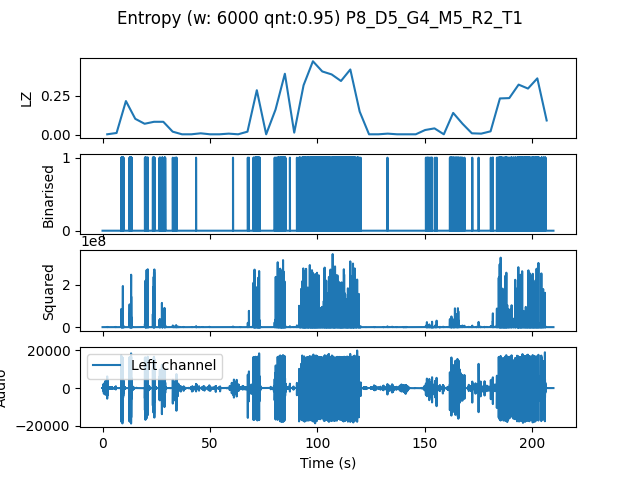

Data behind this chart, as committed beside it:
, t0, LZ, CTW
mean, 289351, 0.1225, 0.1555
0.0, 0.0, 0.004184, 0.0004299
4.354, 4.354, 0.01255, 0.04453
8.707, 8.707, 0.2155, 0.2963
13.06, 13.06, 0.1025, 0.1284
17.41, 17.41, 0.07112, 0.0815
21.77, 21.77, 0.08367, 0.103
26.12, 26.12, 0.08367, 0.09537
30.48, 30.48, 0.02092, 0.01844
34.83, 34.83, 0.004184, 0.0004299
39.18, 39.18, 0.004184, 0.0004299
43.54, 43.54, 0.01046, 0.004373
47.89, 47.89, 0.004184, 0.0004299
52.24, 52.24, 0.004184, 0.0004299
56.6, 56.6, 0.008367, 0.002553
60.95, 60.95, 0.004184, 0.0004299
65.31, 65.31, 0.02092, 0.01513
69.66, 69.66, 0.2845, 0.496
74.01, 74.01, 0.004184, 0.0004299
78.37, 78.37, 0.1611, 0.1862
82.72, 82.72, 0.3891, 0.6476
87.07, 87.07, 0.01464, 0.007954
91.43, 91.43, 0.3159, 0.6051
95.78, 95.78, 0.4686, 0.5325
100.1, 100.1, 0.4037, 0.4388
104.5, 104.5, 0.3849, 0.418
108.8, 108.8, 0.3431, 0.4121
113.2, 113.2, 0.4163, 0.6497
117.6, 117.6, 0.1485, 0.1992
121.9, 121.9, 0.004184, 0.0004299
126.3, 126.3, 0.004184, 0.0004299
130.6, 130.6, 0.008367, 0.002385
135, 135, 0.004184, 0.0004299
139.3, 139.3, 0.004184, 0.0004299
143.7, 143.7, 0.004184, 0.0004299
148, 148, 0.03138, 0.02672
152.4, 152.4, 0.04184, 0.04435
156.7, 156.7, 0.004184, 0.0004299
161.1, 161.1, 0.1402, 0.1593
165.4, 165.4, 0.07112, 0.06094
169.8, 169.8, 0.01046, 0.005002
174.1, 174.1, 0.008367, 0.003027
178.5, 178.5, 0.02301, 0.02069
182.9, 182.9, 0.2322, 0.2432
187.2, 187.2, 0.2343, 0.3214
191.6, 191.6, 0.32, 0.345
195.9, 195.9, 0.2949, 0.3274
200.3, 200.3, 0.3598, 0.4095
204.6, 204.6, 0.09204, 0.1092
